Run: headless pygame with SDL's dummy video driver; simulated clock (each Clock.tick advances the game by its frame time, no real sleeping); random seed 0; keys injected as events and as key.get_pressed() state; no mouse input.
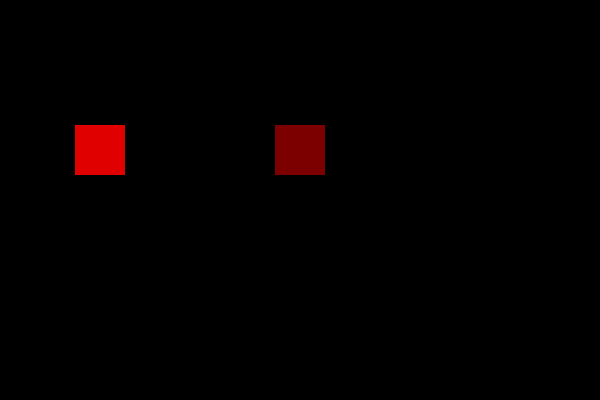
Frame 1 of 4 · flips 1–60 · no input
Frame 2 of 4 · flips 61–180 · tapped SPACE, RETURN · held RIGHT (→), D · screen unchanged from frame 1, image omitted
Frame 3 of 4 · flips 181–300 · held DOWN (↓), S · screen unchanged from frame 2, image omitted
Frame 4 of 4 · flips 301–420 · held LEFT (←), A, UP (↑), W · screen unchanged from frame 3, image omitted

The pygame program that drew these frames:

import pygame
import random
pygame.init()
screen = pygame.display.set_mode((600, 400))

def randomc():
    return (
        random.randint(0, 255),
        random.randint(0, 255),
        random.randint(0, 255)
)

changecolor = pygame.USEREVENT + 1

class Sprite(pygame.sprite.Sprite):
    def __init__(self, color, hight, width):
        super().__init__()
        self.image = pygame.Surface([width, hight])
        self.image.fill(color)
        self.rect = self.image.get_rect()

    def cchangef(self, newcolor):
        self.image.fill(newcolor)

sprite1 = Sprite((225, 0, 0), 50, 50)
sprite2 = Sprite((125, 0, 0), 50, 50)

# Fix rect position
sprite1.rect.center = (100, 150)
sprite2.rect.center = (300, 150)

all = pygame.sprite.Group(sprite1, sprite2)

running = True
while running:
    for event in pygame.event.get():
        if event.type == pygame.QUIT:   
            running = False

        if event.type == changecolor:
            sprite1.cchangef(randomc())  
            sprite2.cchangef(randomc())  

    keys = pygame.key.get_pressed()
    if keys[pygame.K_SPACE]:
        pygame.event.post(pygame.event.Event(changecolor))

    all.update()
    screen.fill((0, 0, 0))
    all.draw(screen)
    pygame.display.flip()

pygame.quit()
